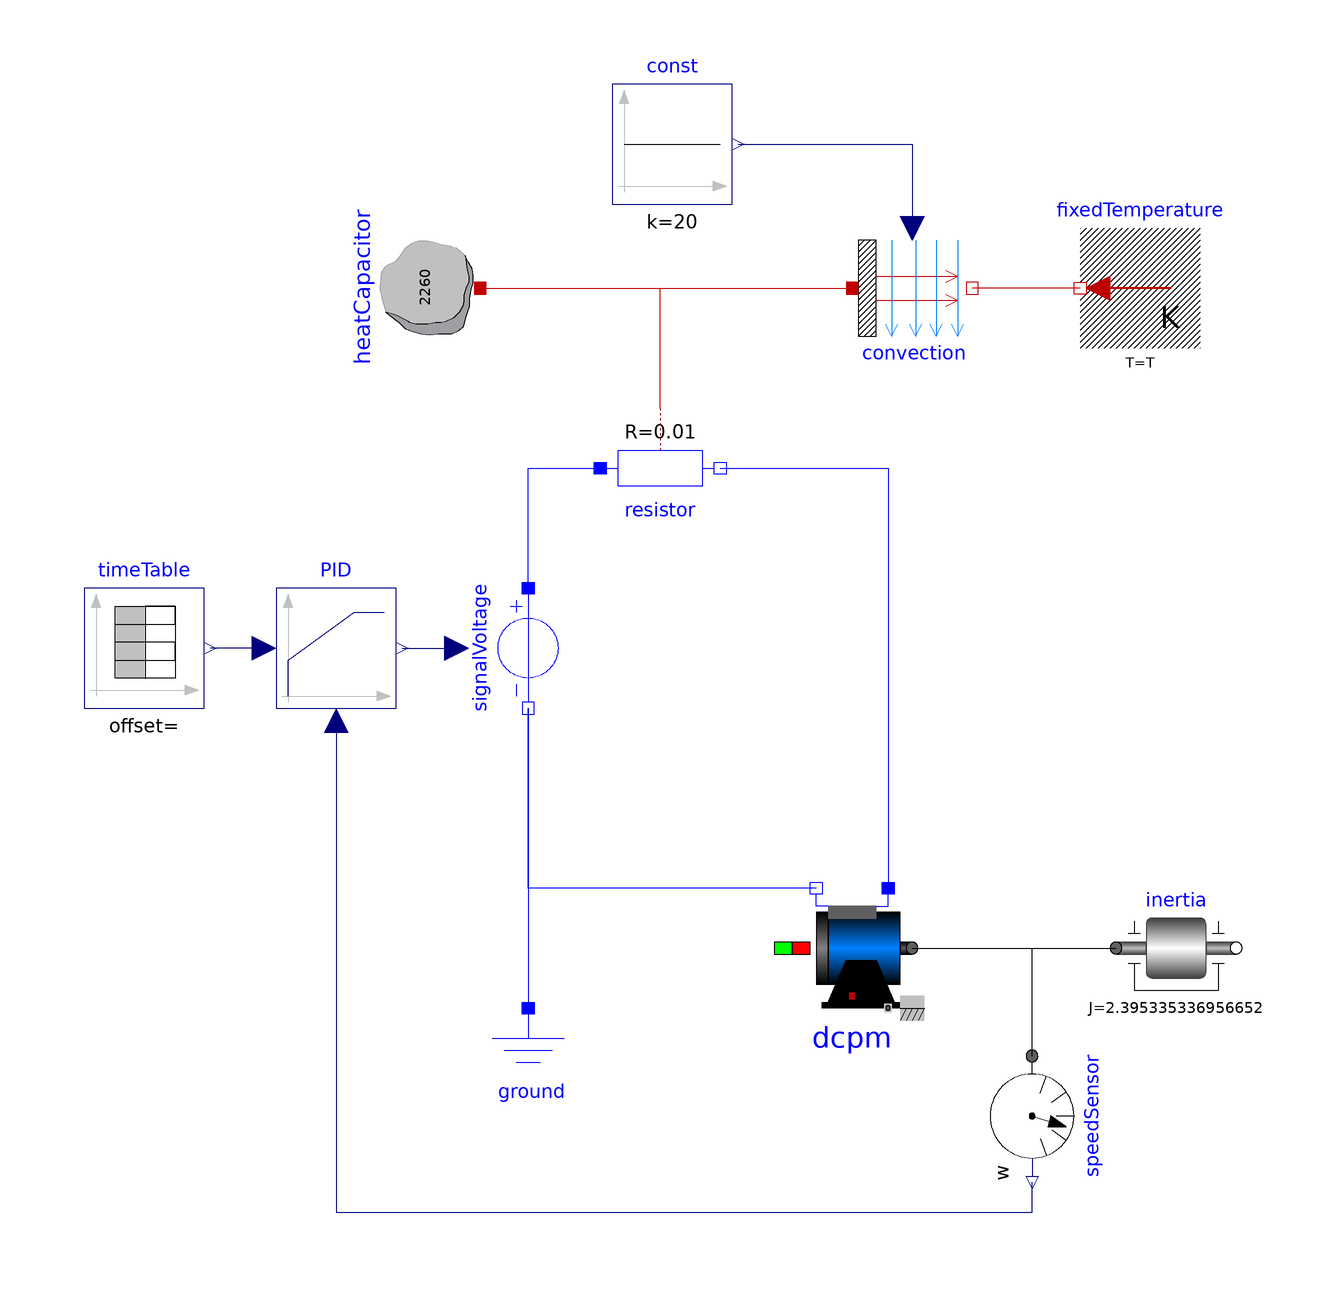

The Modelica model whose source follows is shown above as a component diagram (icons at their Placement, wires along their Line points).

model MotorDrive "Model of a DC electronic motor"

  parameter SI.Temperature T(displayUnit="K") = 293 "Fixed temperature at port";

  Modelica.Blocks.Sources.Constant const(k=20)
    annotation (Placement(transformation(extent={{-10,74},{10,94}})));
  Modelica.Thermal.HeatTransfer.Sources.FixedTemperature fixedTemperature(final T(
        displayUnit="K") = T)   annotation (Placement(transformation(
        extent={{10,-10},{-10,10}},
        rotation=0,
        origin={78,60})));
  Modelica.Thermal.HeatTransfer.Components.Convection convection
    annotation (Placement(transformation(extent={{30,50},{50,70}})));
  Modelica.Thermal.HeatTransfer.Components.HeatCapacitor heatCapacitor(C=452*5,
      T(start=293.15)) annotation (Placement(transformation(
        extent={{-10,-10},{10,10}},
        rotation=90,
        origin={-42,60})));
  Modelica.Electrical.Analog.Basic.Resistor resistor(
    R=1e-2,
    alpha=0.0068,
    useHeatPort=true)
    annotation (Placement(transformation(extent={{-12,40},{8,20}})));
  Modelica.Electrical.Analog.Sources.SignalVoltage signalVoltage annotation (
      Placement(transformation(
        extent={{10,-10},{-10,10}},
        rotation=90,
        origin={-24,0})));
  Modelica.Electrical.Analog.Basic.Ground ground
    annotation (Placement(transformation(extent={{-34,-80},{-14,-60}})));
  Modelica.Mechanics.Rotational.Components.Inertia inertia(J=(1512*0.31595^2)/(
        7.938^2))
    annotation (Placement(transformation(extent={{74,-60},{94,-40}})));
  Modelica.Electrical.Machines.BasicMachines.DCMachines.DC_PermanentMagnet dcpm(
    VaNominal=250,
    IaNominal=90,
    wNominal=963.42174710087,
    Ra=0.05,
    La=0.0015,
    useSupport=false)
    annotation (Placement(transformation(extent={{20,-60},{40,-40}})));
  Modelica.Mechanics.Rotational.Sensors.SpeedSensor speedSensor annotation (
      Placement(transformation(
        extent={{-10,-10},{10,10}},
        rotation=270,
        origin={60,-78})));
  Modelica.Blocks.Continuous.LimPID PID(
    k=5,
    Ti=0.1,
    yMax=500)
    annotation (Placement(transformation(extent={{-66,-10},{-46,10}})));
  Modelica.Blocks.Sources.TimeTable timeTable(table=[0,0.0; 11,0; 15,104; 23,
        104; 28,0.0; 49,0.0; 54,104; 56,104; 61,223; 85,223; 93,68; 94,44; 96,0;
        100,0.0])
    annotation (Placement(transformation(extent={{-98,-10},{-78,10}})));

equation
  connect(const.y, convection.Gc)
    annotation (Line(points={{11,84},{40,84},{40,70}}, color={0,0,127}));
  connect(fixedTemperature.port, convection.fluid) annotation (Line(points={{68,
          60},{64,60},{64,60},{50,60}}, color={191,0,0}));
  connect(resistor.n, dcpm.pin_ap)
    annotation (Line(points={{8,30},{36,30},{36,-40}}, color={0,0,255}));
  connect(PID.u_s, timeTable.y)
    annotation (Line(points={{-68,0},{-77,0}}, color={0,0,127}));
  connect(signalVoltage.p, resistor.p)
    annotation (Line(points={{-24,10},{-24,30},{-12,30}}, color={0,0,255}));
  connect(PID.u_m, speedSensor.w) annotation (Line(points={{-56,-12},{-56,-94},
          {60,-94},{60,-89}}, color={0,0,127}));
  connect(heatCapacitor.port, convection.solid)
    annotation (Line(points={{-32,60},{30,60}}, color={191,0,0}));
  connect(resistor.heatPort, convection.solid)
    annotation (Line(points={{-2,40},{-2,60},{30,60}}, color={191,0,0}));
  connect(PID.y, signalVoltage.v)
    annotation (Line(points={{-45,0},{-36,0}}, color={0,0,127}));
  connect(signalVoltage.n, ground.p)
    annotation (Line(points={{-24,-10},{-24,-60}}, color={0,0,255}));
  connect(dcpm.pin_an, signalVoltage.n)
    annotation (Line(points={{24,-40},{-24,-40},{-24,-10}}, color={0,0,255}));
  connect(dcpm.flange, inertia.flange_a)
    annotation (Line(points={{40,-50},{74,-50}}, color={0,0,0}));
  connect(speedSensor.flange, inertia.flange_a)
    annotation (Line(points={{60,-68},{60,-50},{74,-50}}, color={0,0,0}));
  annotation (
    Icon(coordinateSystem(preserveAspectRatio=false)),
    Diagram(coordinateSystem(preserveAspectRatio=false)),
    experiment(StopTime=100, __Dymola_Algorithm="Dassl"));
end MotorDrive;